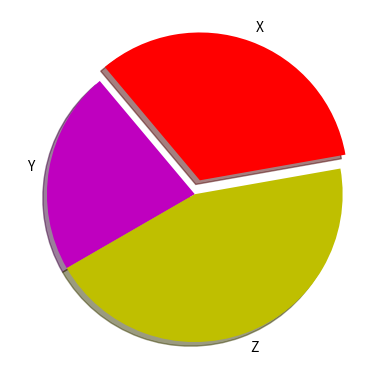

The script that saved this image:
import matplotlib.pyplot as plt

fatias = [6, 4, 8]
atividades = ['X', 'Y', 'Z']
colunas = ['r', 'm', 'y']
 
# Criando um gráfico
plt.pie(fatias, labels = atividades, colors = colunas, startangle = 10, shadow = True, explode = (0.1, 0, 0))
 
plt.show()